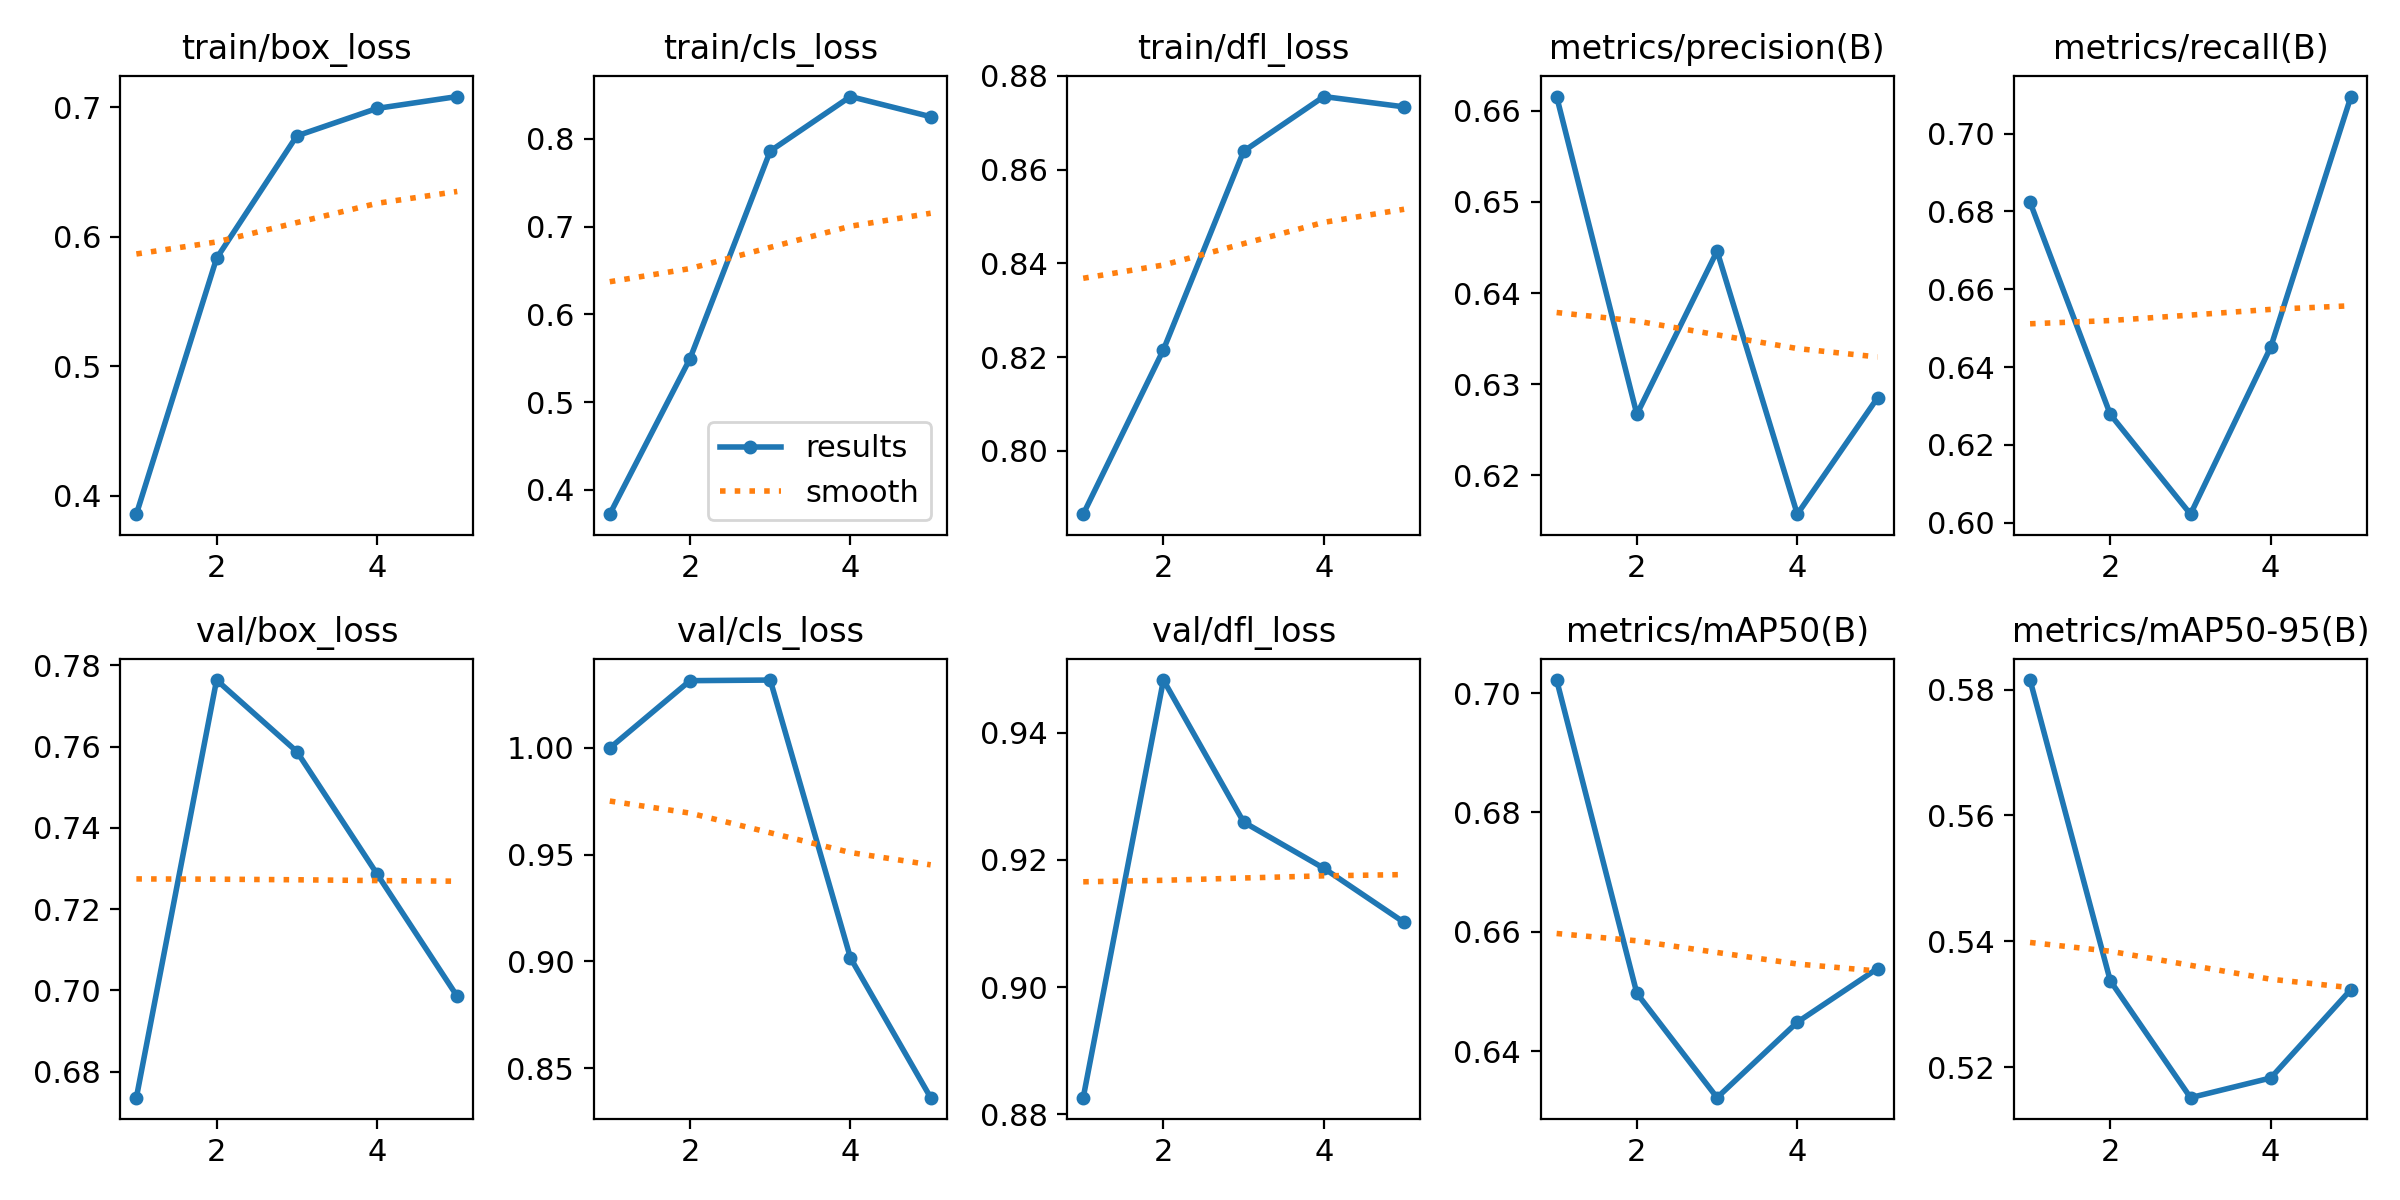

The file beside this chart, header and first rows:
epoch, time, train/box_loss, train/cls_loss, train/dfl_loss, metrics/precision(B), metrics/recall(B), metrics/mAP50(B), metrics/mAP50-95(B), val/box_loss, val/cls_loss, val/dfl_loss, lr/pg0, lr/pg1, lr/pg2
1, -54.81, 0.3856, 0.3724, 0.7865, 0.6616, 0.6824, 0.7022, 0.5815, 0.6736, 0.9998, 0.8826, 0.0005536, 0.0005536, 0.0005536
2, -20.52, 0.5833, 0.5497, 0.8216, 0.6267, 0.6279, 0.6497, 0.5337, 0.7764, 1.031, 0.9483, 0.0008897, 0.0008897, 0.0008897
3, 12.79, 0.6779, 0.7862, 0.8639, 0.6446, 0.6022, 0.6322, 0.5152, 0.7588, 1.032, 0.9259, 0.001006, 0.001006, 0.001006
4, 46.11, 0.6991, 0.8482, 0.8756, 0.6157, 0.6451, 0.6448, 0.5183, 0.7287, 0.9016, 0.9187, 0.0006768, 0.0006768, 0.0006768
5, 79.73, 0.7083, 0.8253, 0.8734, 0.6285, 0.7095, 0.6538, 0.5323, 0.6985, 0.8363, 0.9102, 0.0003467, 0.0003467, 0.0003467
